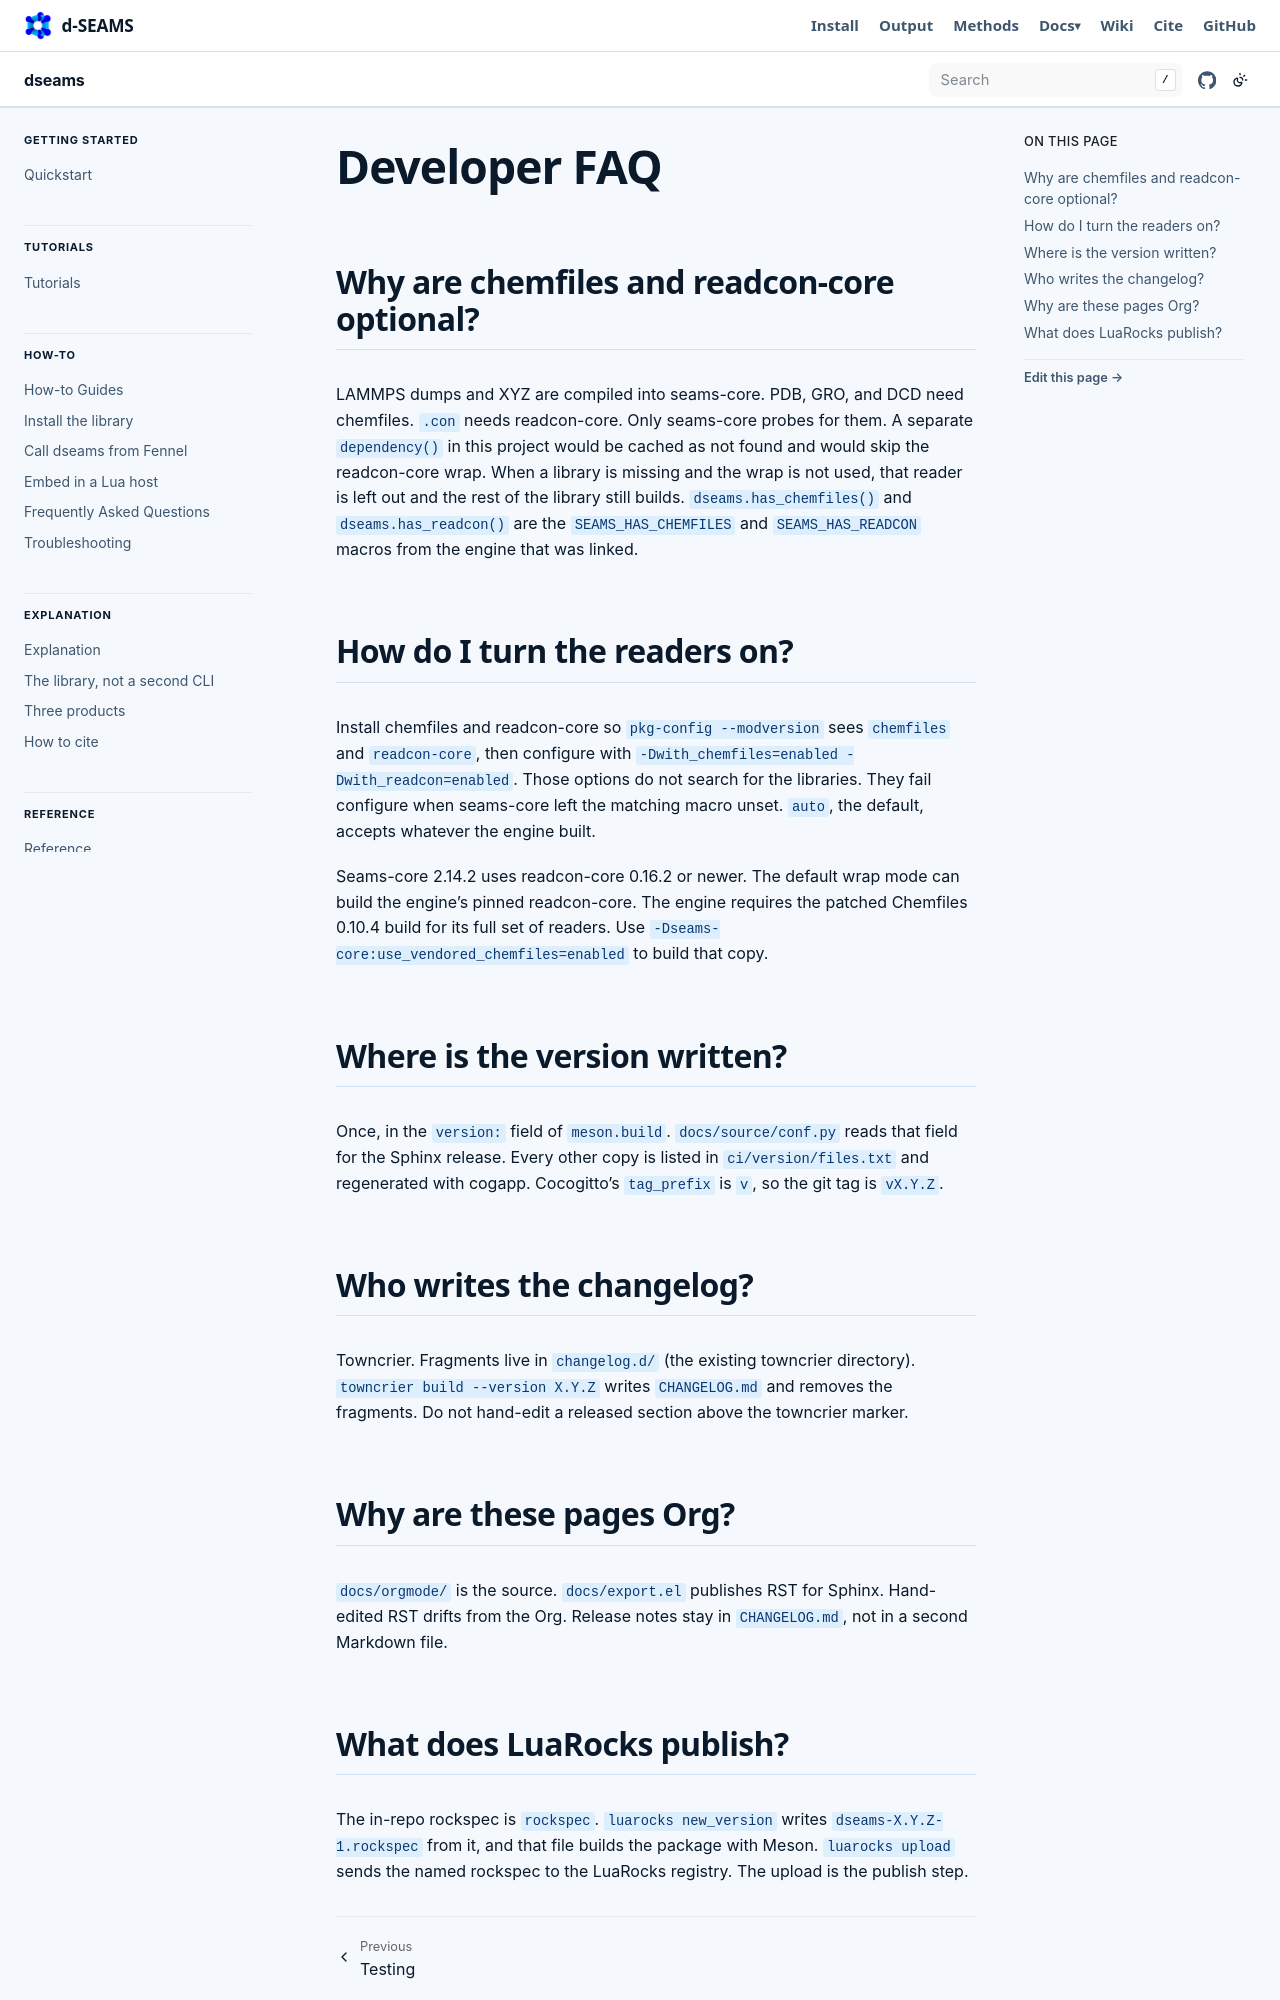

repository: d-SEAMS/yodaStruct · page: contributing/developer/faq.html · generator: sphinx



Developer FAQ
-------------

Why are chemfiles and readcon-core optional?
~~~~~~~~~~~~~~~~~~~~~~~~~~~~~~~~~~~~~~~~~~~~

LAMMPS dumps and XYZ are compiled into seams-core. PDB, GRO, and DCD
need chemfiles. ``.con`` needs readcon-core. Only seams-core probes for
them. A separate ``dependency()`` in this project would be cached as
not found and would skip the readcon-core wrap. When a library is
missing and the wrap is not used, that reader is left out and the
rest of the library still builds. ``dseams.has_chemfiles()`` and
``dseams.has_readcon()`` are the ``SEAMS_HAS_CHEMFILES`` and
``SEAMS_HAS_READCON`` macros from the engine that was linked.

How do I turn the readers on?
~~~~~~~~~~~~~~~~~~~~~~~~~~~~~

Install chemfiles and readcon-core so ``pkg-config --modversion`` sees
``chemfiles`` and ``readcon-core``, then configure with
``-Dwith_chemfiles=enabled -Dwith_readcon=enabled``. Those options do
not search for the libraries. They fail configure when seams-core
left the matching macro unset. ``auto``, the default, accepts whatever
the engine built.

Seams-core 2.14.2 uses readcon-core 0.16.2 or newer. The default wrap
mode can build the engine's pinned readcon-core. The engine requires the
patched Chemfiles 0.10.4 build for its full set of readers. Use
``-Dseams-core:use_vendored_chemfiles=enabled`` to build that copy.

Where is the version written?
~~~~~~~~~~~~~~~~~~~~~~~~~~~~~

Once, in the ``version:`` field of ``meson.build``. ``docs/source/conf.py``
reads that field for the Sphinx release. Every other copy is listed
in ``ci/version/files.txt`` and regenerated with cogapp. Cocogitto's
``tag_prefix`` is ``v``, so the git tag is ``vX.Y.Z``.

Who writes the changelog?
~~~~~~~~~~~~~~~~~~~~~~~~~

Towncrier. Fragments live in ``changelog.d/`` (the existing towncrier
directory). ``towncrier build --version X.Y.Z`` writes ``CHANGELOG.md``
and removes the fragments. Do not hand-edit a released section above
the towncrier marker.

Why are these pages Org?
~~~~~~~~~~~~~~~~~~~~~~~~

``docs/orgmode/`` is the source. ``docs/export.el`` publishes RST for
Sphinx. Hand-edited RST drifts from the Org. Release notes stay in
``CHANGELOG.md``, not in a second Markdown file.
